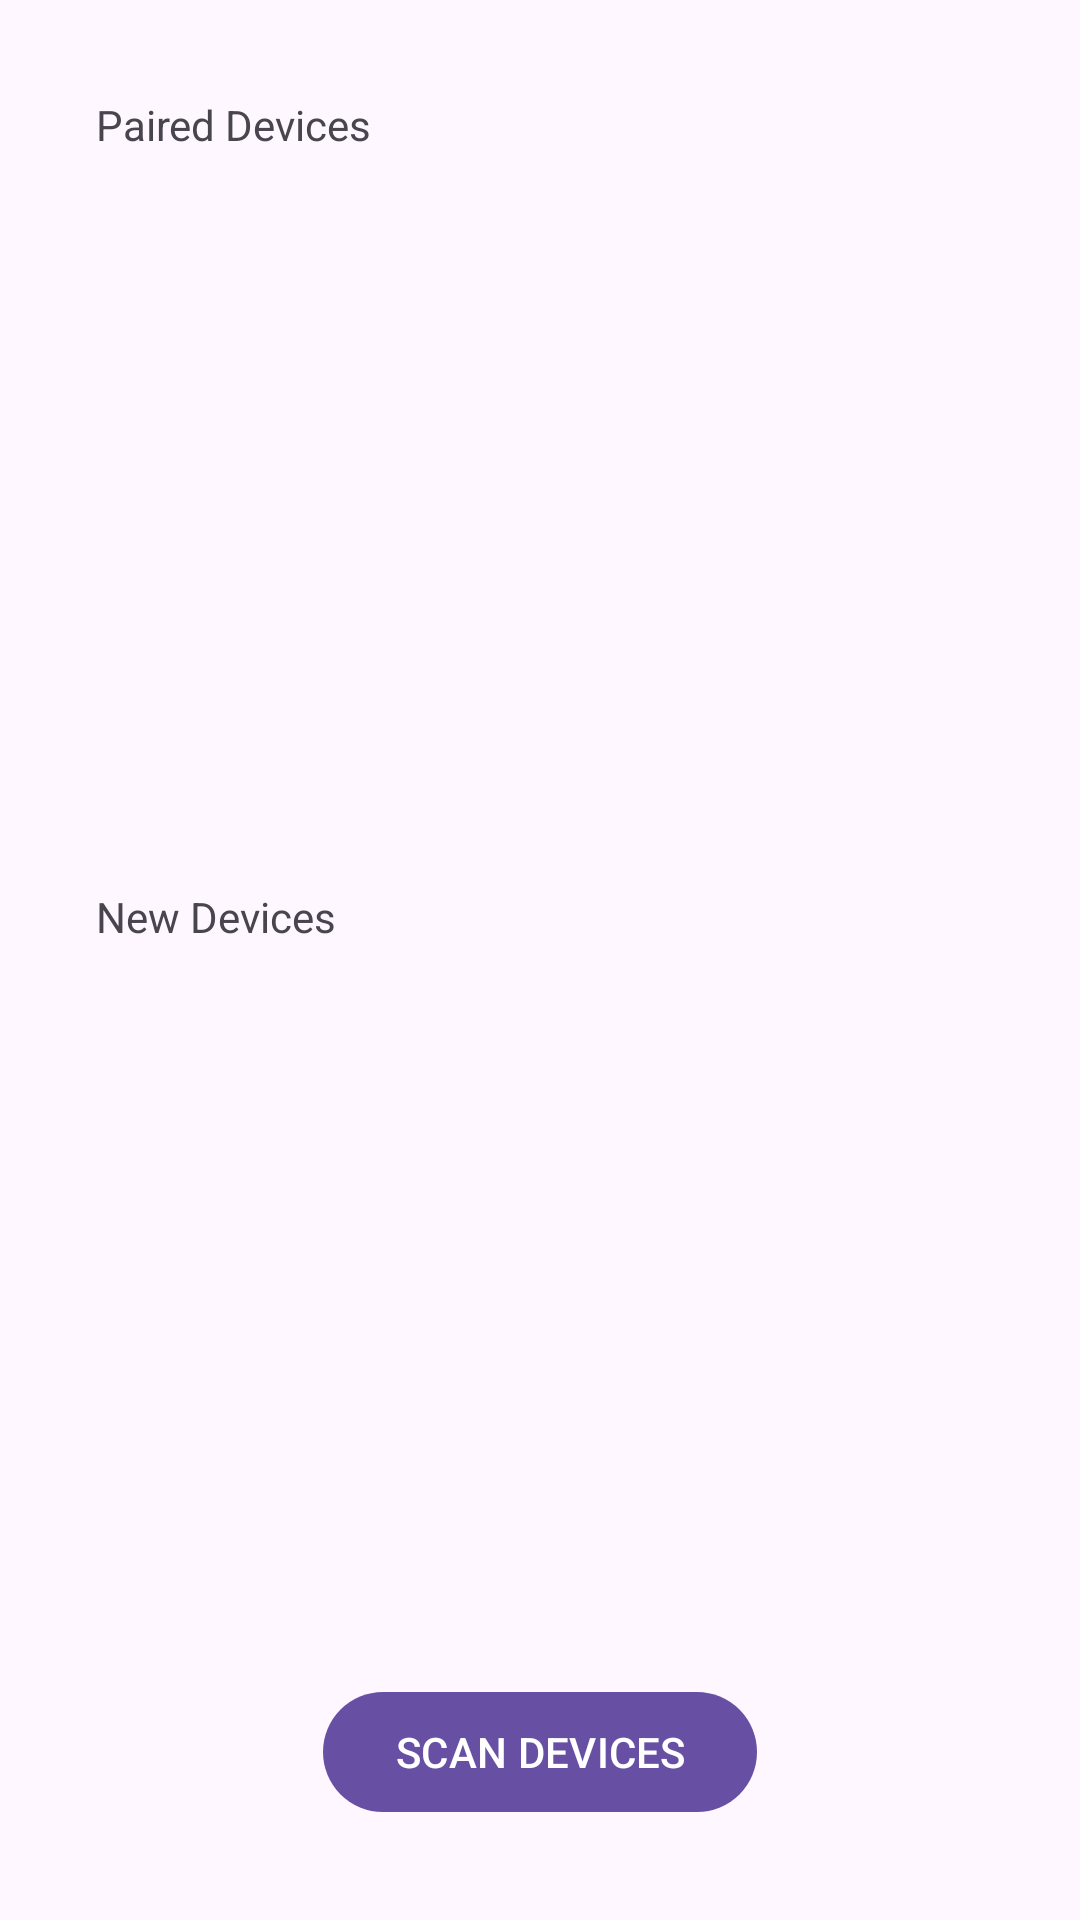

This screen was rendered from an Android layout file. Write that file and the resources it references.
<!-- AndroidManifest.xml: application theme Theme.roomapp -->
<!-- res/layout/activity_main.xml -->
<androidx.constraintlayout.widget.ConstraintLayout xmlns:android="http://schemas.android.com/apk/res/android"
    xmlns:app="http://schemas.android.com/apk/res-auto"
    xmlns:tools="http://schemas.android.com/tools"
    android:layout_width="match_parent"
    android:layout_height="match_parent"
    tools:context=".ScanActivity">

    <LinearLayout
        android:id="@+id/linearLayout4"
        android:layout_width="0dp"
        android:layout_height="0dp"
        android:layout_marginStart="32dp"
        android:layout_marginTop="32dp"
        android:layout_marginEnd="32dp"
        android:layout_marginBottom="8dp"
        android:orientation="vertical"
        app:layout_constraintBottom_toTopOf="@+id/linearLayout3"
        app:layout_constraintEnd_toEndOf="parent"
        app:layout_constraintStart_toStartOf="parent"
        app:layout_constraintTop_toTopOf="parent">

        <com.google.android.material.textview.MaterialTextView
            android:id="@+id/textView2"
            android:layout_width="133dp"
            android:layout_height="wrap_content"
            android:text="Paired Devices" />

        <ListView
            android:id="@+id/pairedView"
            android:layout_width="match_parent"
            android:layout_height="match_parent" />
    </LinearLayout>

    <LinearLayout
        android:id="@+id/linearLayout3"
        android:layout_width="0dp"
        android:layout_height="0dp"
        android:layout_marginStart="32dp"
        android:layout_marginTop="8dp"
        android:layout_marginEnd="32dp"
        android:layout_marginBottom="8dp"
        android:orientation="vertical"
        app:layout_constraintBottom_toTopOf="@+id/linearLayout5"
        app:layout_constraintEnd_toEndOf="parent"
        app:layout_constraintStart_toStartOf="parent"
        app:layout_constraintTop_toBottomOf="@+id/linearLayout4">

        <com.google.android.material.textview.MaterialTextView
            android:id="@+id/textView"
            android:layout_width="144dp"
            android:layout_height="wrap_content"
            android:text="New Devices" />

        <ListView
            android:id="@+id/scannedView"
            android:layout_width="match_parent"
            android:layout_height="match_parent" />

    </LinearLayout>

    <LinearLayout
        android:id="@+id/linearLayout5"
        android:layout_width="0dp"
        android:layout_height="wrap_content"
        android:layout_marginStart="32dp"
        android:layout_marginTop="8dp"
        android:layout_marginEnd="32dp"
        android:layout_marginBottom="32dp"
        android:gravity="center_horizontal"
        android:orientation="horizontal"
        app:layout_constraintBottom_toBottomOf="parent"
        app:layout_constraintEnd_toEndOf="parent"
        app:layout_constraintHorizontal_bias="0.0"
        app:layout_constraintStart_toStartOf="parent"
        app:layout_constraintTop_toBottomOf="@+id/linearLayout3">

        <com.google.android.material.button.MaterialButton
            android:id="@+id/scan_button"
            android:layout_width="wrap_content"
            android:layout_height="wrap_content"
            android:text="SCAN DEVICES" />

    </LinearLayout>

</androidx.constraintlayout.widget.ConstraintLayout>
<!-- resources referenced by this layout -->
<resources>
  <style name="Theme.roomapp" parent="Theme.Material3.DayNight.NoActionBar">
          <item name="android:navigationBarColor">@android:color/transparent</item>
          <item name="android:statusBarColor">@android:color/transparent</item>
      </style>
</resources>
